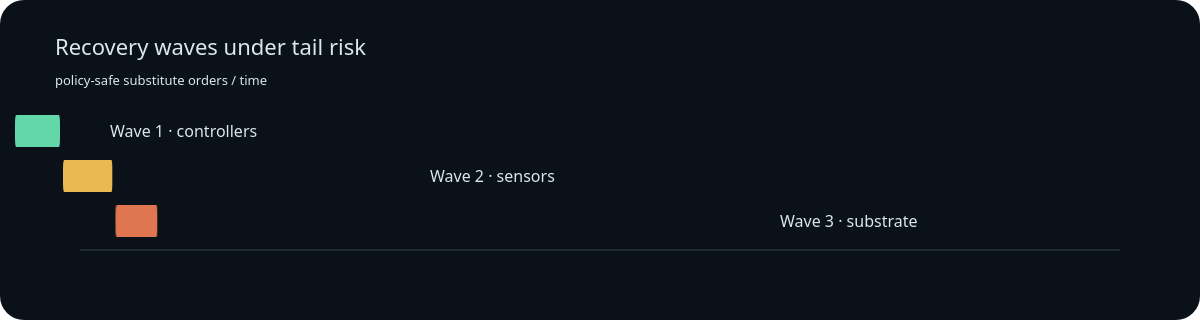
t = 0.00 s
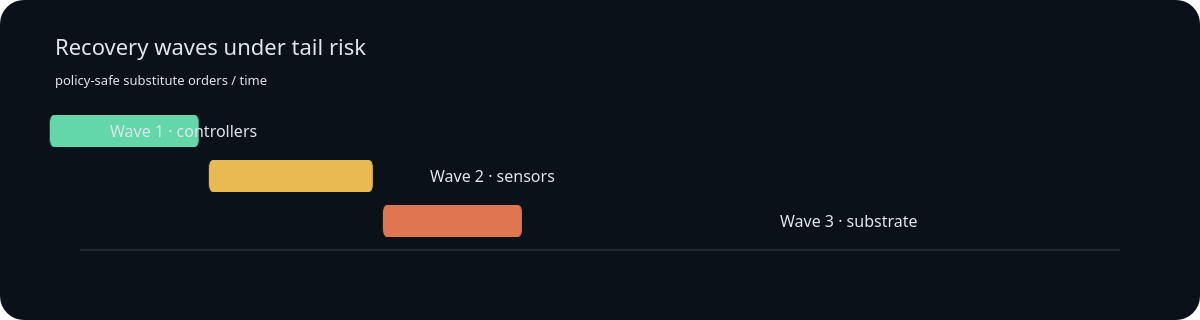
t = 0.45 s
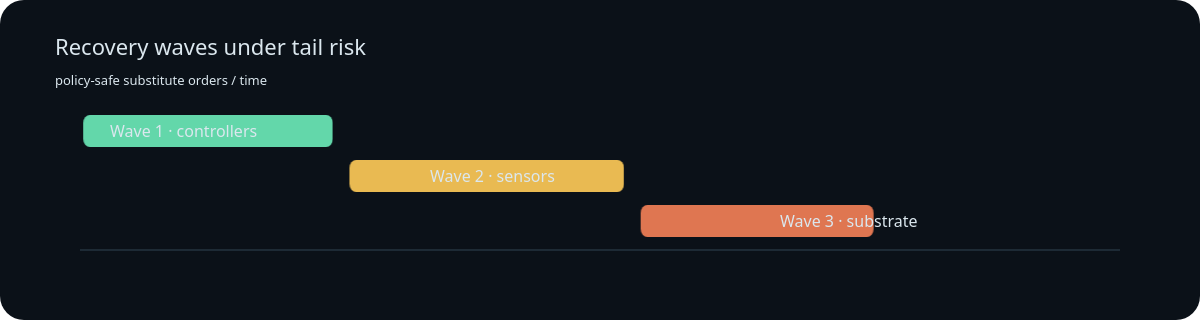
t = 0.90 s
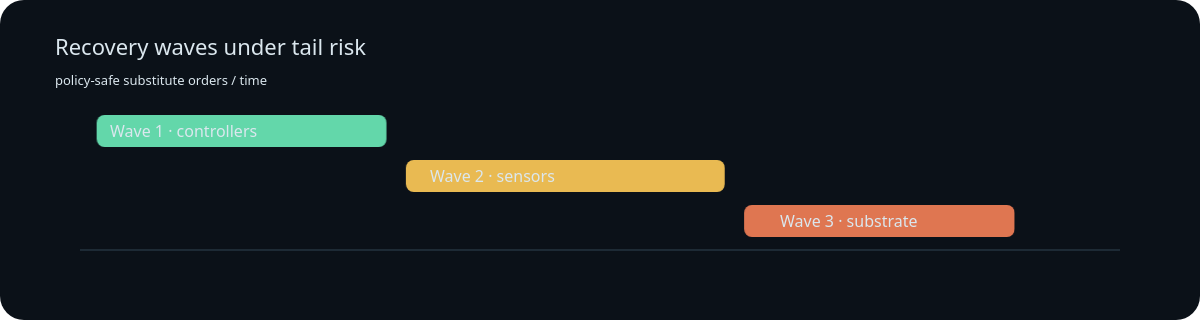
t = 1.35 s
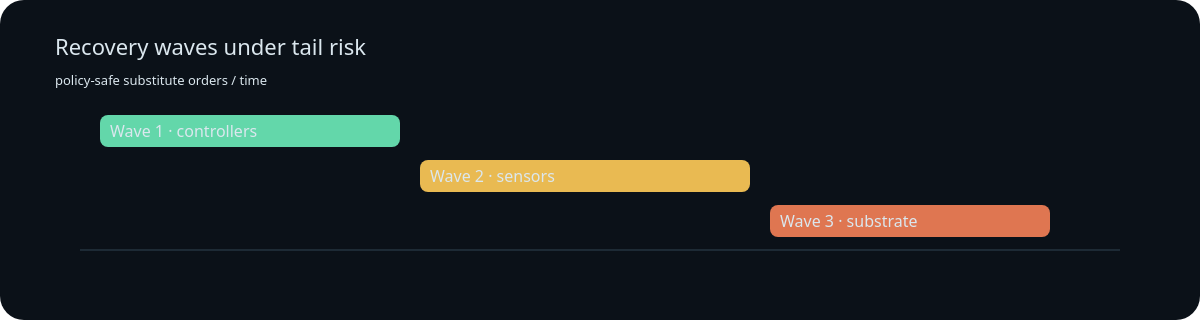
t = 2.10 s
t = 2.40 s: frame unchanged from t = 2.10 s, image omitted

The animated SVG that drew these frames (rendered in a browser with its animation timeline set to each time). Animation: 1 CSS @keyframes rule; one cycle of 3.00 s, repeats indefinitely.

<svg xmlns="http://www.w3.org/2000/svg" width="1200" height="320"><style>text{font-family:system-ui;fill:#dbe7ee}.b{animation:g 3s infinite;transform-origin:left}@keyframes g{0%{transform:scaleX(.15)}60%{transform:scaleX(1)}}</style><rect width="1200" height="320" rx="24" fill="#0b1118"/><text x="55" y="55" font-size="22">Recovery waves under tail risk</text><text x="55" y="85" font-size="13">policy-safe substitute orders / time</text><line x1="80" y1="250" x2="1120" y2="250" stroke="#304552"/><rect class="b" x="100" y="115" width="300" height="32" rx="8" fill="#63d7aa"/><rect class="b" x="420" y="160" width="330" height="32" rx="8" fill="#e9ba52"/><rect class="b" x="770" y="205" width="280" height="32" rx="8" fill="#df7651"/><text x="110" y="137" fill="#111">Wave 1 · controllers</text><text x="430" y="182" fill="#111">Wave 2 · sensors</text><text x="780" y="227" fill="#111">Wave 3 · substrate</text></svg>
